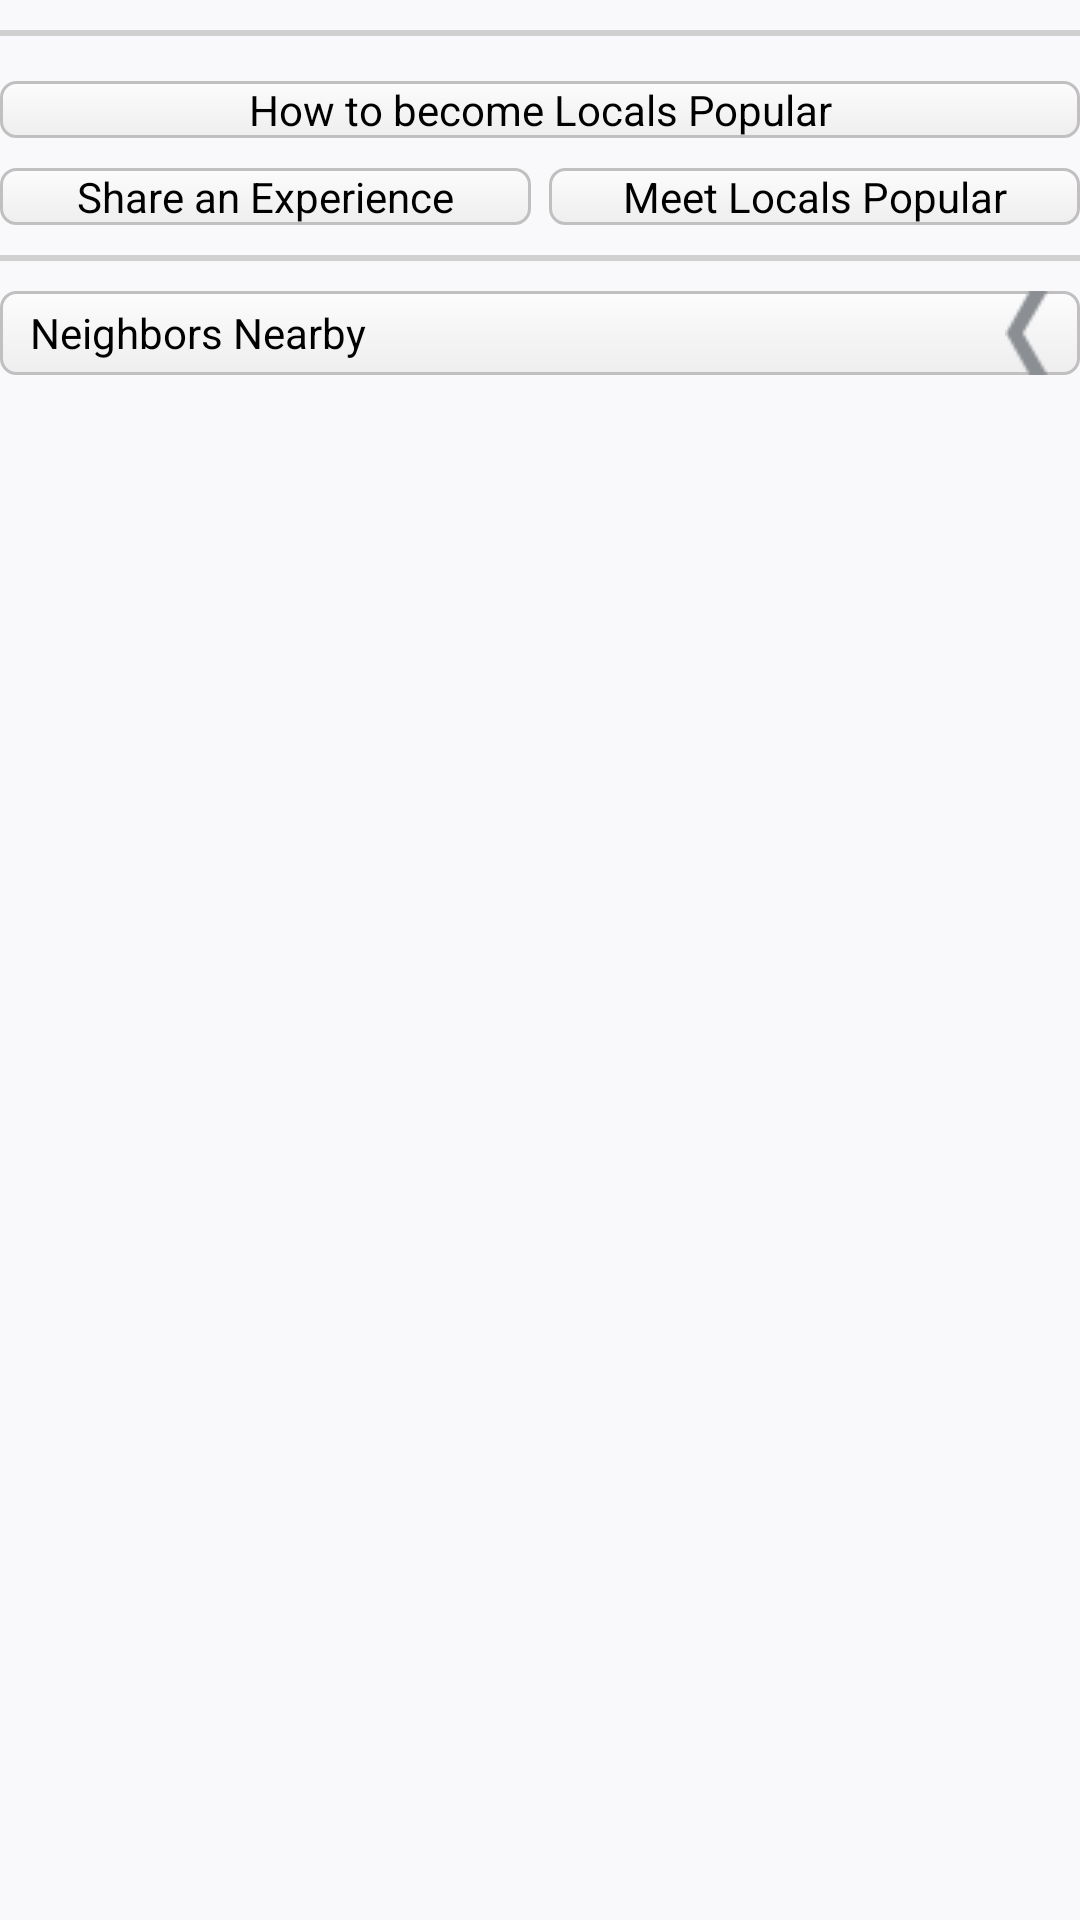

Android layout source for this screen:
<!-- AndroidManifest.xml: application theme AppTheme -->
<!-- res/layout/slide_right_panel.xml -->
<?xml version="1.0" encoding="utf-8"?>
<LinearLayout xmlns:android="http://schemas.android.com/apk/res/android"
    xmlns:slidemenu="http://schemas.android.com/apk/res-auto"
    android:layout_width="@dimen/menu_panels_width"
    android:layout_height="match_parent"
    android:layout_marginLeft="@dimen/main_layout_right_left_margin"
    android:layout_marginRight="@dimen/main_layout_right_left_margin"
    slidemenu:layout_role="secondaryMenu"
    android:background="@color/right_panel_background"
    android:orientation="vertical" >

    <ImageView
        android:contentDescription="@string/dash_gap"
        android:layout_width="match_parent"
        android:layout_height="@dimen/dash_gap_width"
        android:layout_marginTop="@dimen/margin_from_upperLayout"
        android:background="@color/editTextGapColor" />
    
    
    <Button
        android:id="@+id/button_slide_right_panel_how_to_become_locals_popular"
        android:layout_width="match_parent"
        android:layout_height="wrap_content"
        android:layout_marginTop="@dimen/margin_from_header"
        android:background="@drawable/white_button_with_shade"
        android:text="@string/locals_popular"
        android:textSize="@dimen/leftPanel_text_size" />

    <LinearLayout
        android:layout_width="match_parent"
        android:layout_height="wrap_content"
        android:layout_marginTop="@dimen/margin_from_upperLayout"
        android:orientation="horizontal" >

        <Button
            android:id="@+id/button_slide_right_panel_share_exp"
            android:layout_width="match_parent"
            android:layout_height="wrap_content"
            android:layout_marginRight="@dimen/rightPanel_share_exp_and_meet_locals_button_gap_half"
            android:layout_weight="1"
            android:background="@drawable/white_button_with_shade"
            android:text="@string/share_exp"
            android:textSize="@dimen/leftPanel_text_size" />

        <Button
            android:id="@+id/button_slide_right_panel_meet_locals"
            android:layout_width="match_parent"
            android:layout_height="wrap_content"
            android:layout_marginLeft="@dimen/rightPanel_share_exp_and_meet_locals_button_gap_half"
            android:layout_weight="1"
            android:background="@drawable/white_button_with_shade"
            android:text="@string/meet_locals"
            android:textSize="@dimen/leftPanel_text_size" />
    </LinearLayout>

    <ImageView
        android:contentDescription="@string/dash_gap"
        android:layout_width="match_parent"
        android:layout_height="@dimen/dash_gap_width"
        android:layout_marginTop="@dimen/margin_from_upperLayout"
        android:background="@color/editTextGapColor" />

    <Button
        android:id="@+id/button_slide_right_panel_neighbor_nearby"
        android:layout_width="match_parent"
        android:layout_height="wrap_content"
        android:layout_marginTop="@dimen/margin_from_upperLayout"
        android:background="@drawable/white_button_with_shade"
        android:drawableRight="@drawable/back_icon"
        android:gravity="left|center_vertical"
        android:paddingLeft="@dimen/right_panel_nearyBy_button_margin_rigt_left"
        android:paddingRight="@dimen/right_panel_nearyBy_button_margin_rigt_left"
        android:text="@string/neighbor_nearby"
        android:textSize="@dimen/leftPanel_text_size" />

</LinearLayout>
<!-- resources referenced by this layout -->
<resources>
  <color name="editTextGapColor">#D0D0D0</color>
  <color name="right_panel_background">#F9F9FB</color>
  <dimen name="dash_gap_width">2dp</dimen>
  <dimen name="leftPanel_text_size">14sp</dimen>
  <dimen name="main_layout_right_left_margin">10dp</dimen>
  <dimen name="margin_from_header">15dp</dimen>
  <dimen name="margin_from_upperLayout">10dp</dimen>
  <dimen name="menu_panels_width">300dip</dimen>
  <dimen name="rightPanel_share_exp_and_meet_locals_button_gap_half">3dp</dimen>
  <dimen name="right_panel_nearyBy_button_margin_rigt_left">10dp</dimen>
  <!-- drawable back_icon: png bitmap (drawable, 1261 bytes) -->
  <!-- drawable white_button_with_shade (drawable) -->
  <?xml version="1.0" encoding="utf-8"?>
  <selector xmlns:android="http://schemas.android.com/apk/res/android">
      <item android:state_pressed="true" >
          <shape>
              <solid
                  android:color="#C1BFC0" />
          </shape>
      </item> 
      <item>
          <shape>
              <gradient
                  android:startColor="#FCFCFC"
                  android:endColor="#EEEEEE"
                  android:angle="270" />
              <stroke
                  android:width="1dp"
                  android:color="#C1BFC0" />
              <corners
                  android:radius="5dp" />
          </shape>
      </item>
  </selector>
  <string name="dash_gap">Line</string>
  <string name="locals_popular">How to become Locals Popular</string>
  <string name="meet_locals">Meet Locals Popular</string>
  <string name="neighbor_nearby">Neighbors Nearby</string>
  <string name="share_exp">Share an Experience</string>
  <style name="AppTheme" parent="AppBaseTheme">
          
      </style>
  <style name="AppBaseTheme" parent="android:Theme.Light">
          
      </style>
</resources>
